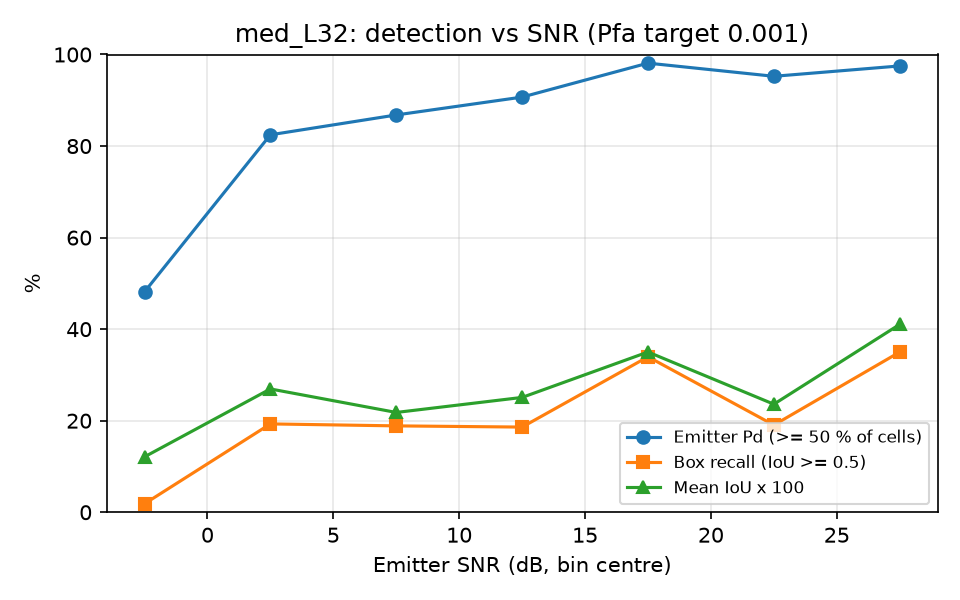

The table this chart was drawn from, first rows:
snr_lo, snr_hi, n, emitter_pd, box_recall, mean_iou
-5, 0, 54, 0.4815, 0.0185, 0.1210
0, 5, 57, 0.8246, 0.1930, 0.2694
5, 10, 53, 0.8679, 0.1887, 0.2180
10, 15, 43, 0.9070, 0.1860, 0.2509
15, 20, 53, 0.9811, 0.3396, 0.3501
20, 25, 42, 0.9524, 0.1905, 0.2360
25, 30, 40, 0.9750, 0.3500, 0.4105
